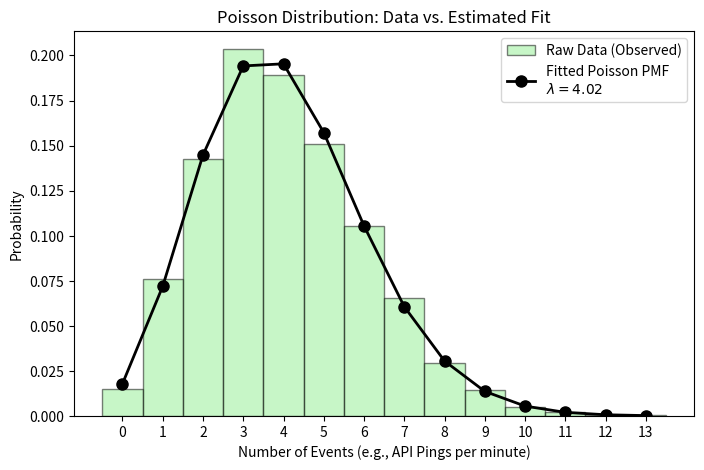

Reproduce this figure in Python.
import numpy as np
import matplotlib.pyplot as plt
from scipy.stats import poisson


true_lambda = 4.0

sample_data = np.random.poisson(lam=true_lambda, size=5000)

print(f"First 10 minutes of API pings: {sample_data[:10]}")


estimated_lambda = np.mean(sample_data)

print("\n--- ESTIMATED PARAMETERS ---")
print(f"Estimated Lambda (Rate): {estimated_lambda:.4f} (True was {true_lambda})")


plt.figure(figsize=(8, 5))


bins = np.arange(0, max(sample_data) + 1.5) - 0.5
plt.hist(sample_data, bins=bins, density=True, alpha=0.5, color='lightgreen', edgecolor='black', label='Raw Data (Observed)')


x_values = np.arange(0, max(sample_data) + 1)
y_pmf = poisson.pmf(x_values, mu=estimated_lambda)

plt.plot(x_values, y_pmf, 'ko-', lw=2, markersize=8, label=f'Fitted Poisson PMF\n$\lambda={estimated_lambda:.2f}$')

plt.title("Poisson Distribution: Data vs. Estimated Fit")
plt.xlabel("Number of Events (e.g., API Pings per minute)")
plt.ylabel("Probability")
plt.xticks(x_values) 
plt.legend()
plt.show()
